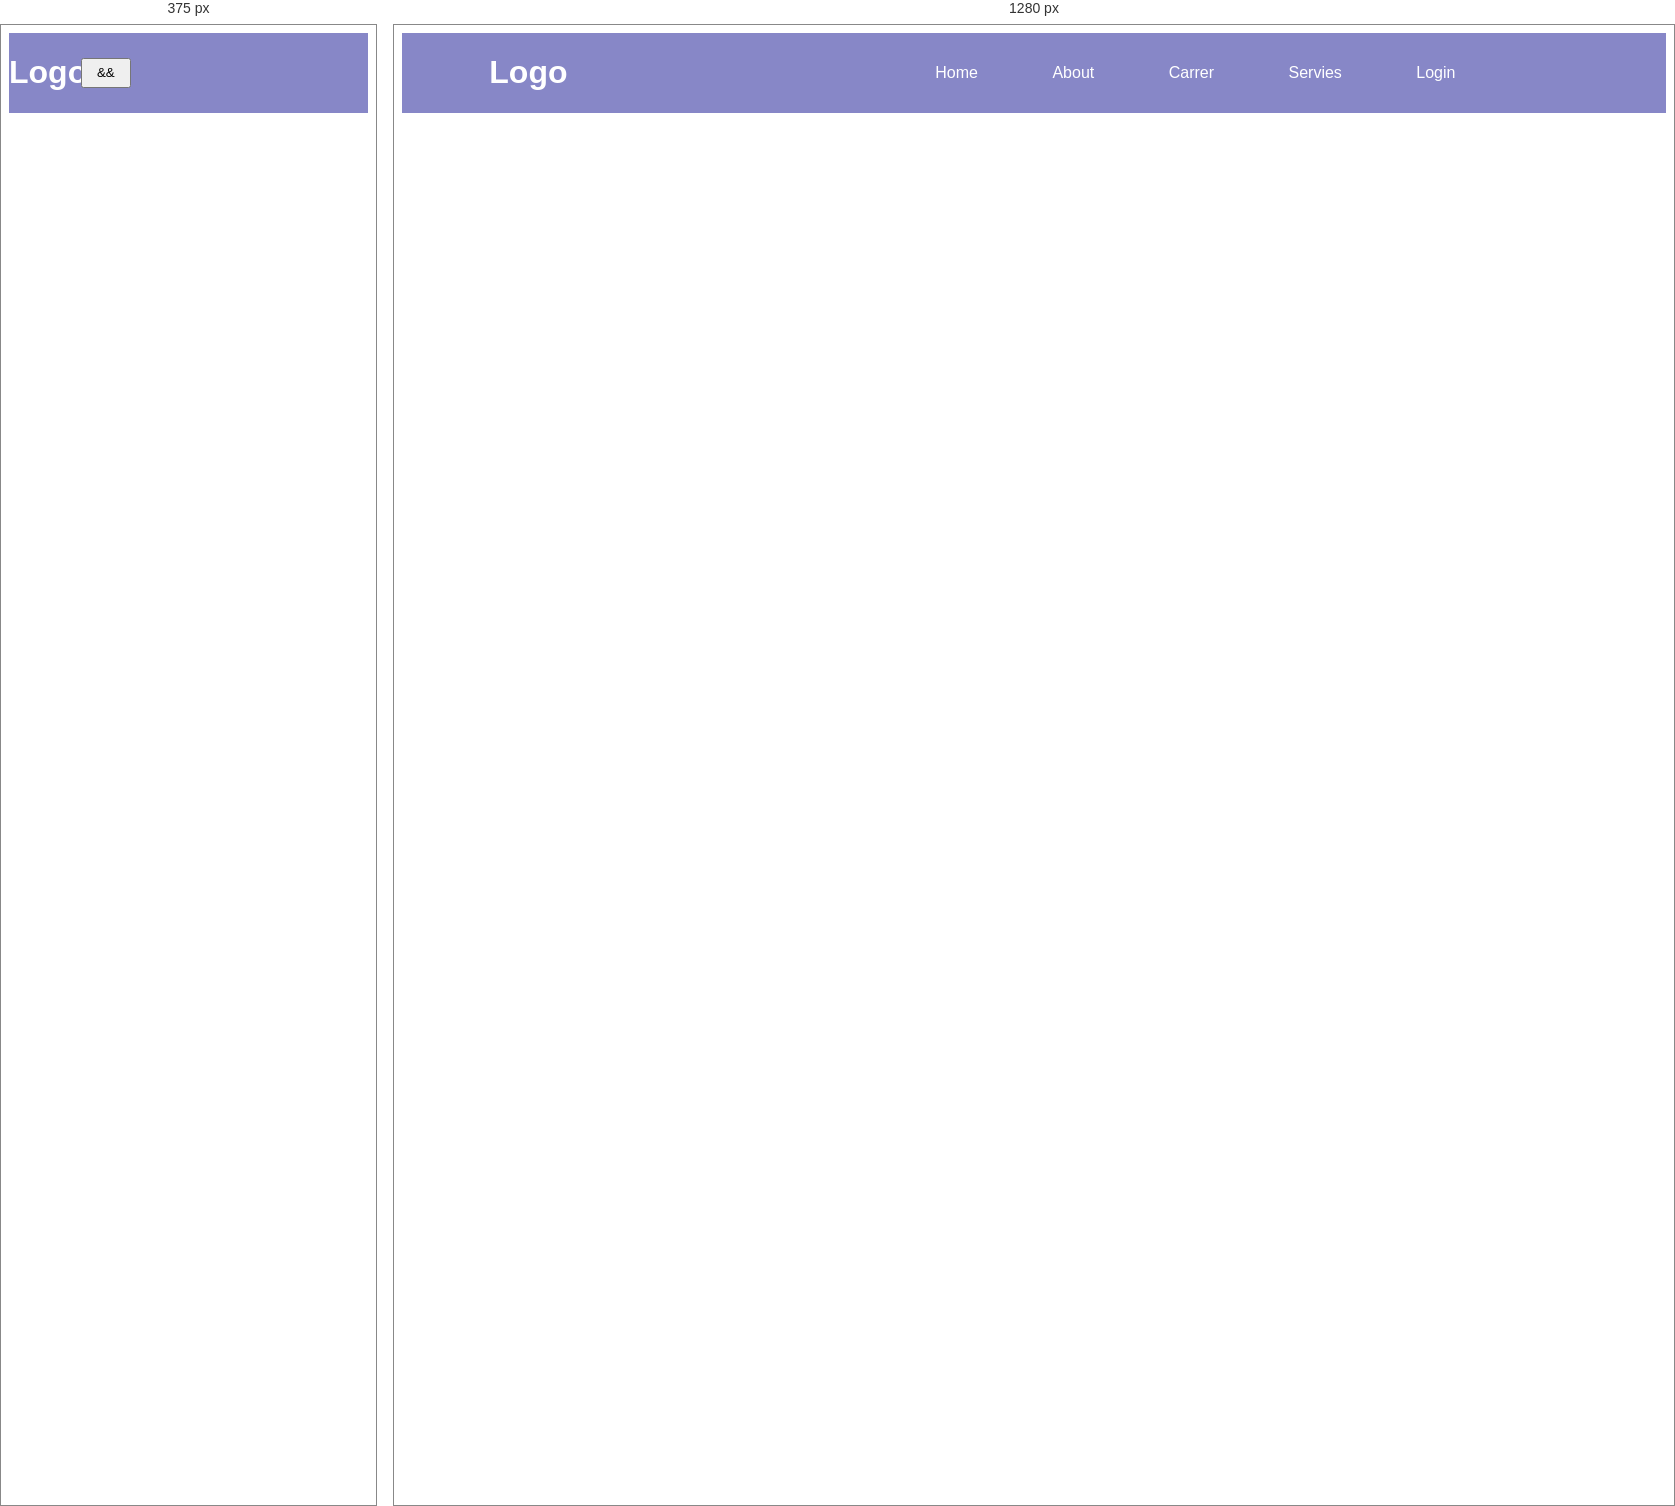
Rendered at 375 px and 1280 px, left to right.

<!-- file: index.html -->
<!DOCTYPE html>
<html lang="en">
  <head>
    <meta charset="UTF-8" />
    <meta http-equiv="X-UA-Compatible" content="IE=edge" />
    <meta name="viewport" content="width=device-width, initial-scale=1.0" />
    <title>Responsive Navbar</title>
  </head>
  <style>
    .cont {
      display: grid;
      grid-template-columns: 20% 80%;
      text-align: center;
      align-items: center;
      font-family: sans-serif;
      background-color: rgb(135, 135, 199);
      color: white;
    }
    a {
      text-decoration: none;
      padding-left: 70px;
      color: white;
    }
    a:hover {
      color: rgb(238, 255, 0);
    }
    .btn {
      display: none;
      width: 50px;
      height: 30px;
    }

    @media screen and (max-width: 770px) {
      /* .cont .logo:not(:first-child) {
        display: none;
      } */
      .cont .all-link {
        display: none;
      }
      .logo {
        display: block;
      }
      .cont .btn {
        display: block;
      }
    }
  </style>
  <body>
    <div class="cont" id="mycont">
      <div class="logo">
        <h1>Logo</h1>
      </div>
      <div class="all-link">
        <a href="###">Home</a>
        <a href="###">About</a>
        <a href="###">Carrer</a>
        <a href="###">Servies</a>
        <a href="###">Login</a>
      </div>
      <div id="btnb">
        <button class="btn" onclick="buttonFun()">&&</button>
      </div>
    </div>
  </body>
</html>
<script>
  let x = document.getElementById("mycont");
  function buttonFun() {
    if (x.className === "mycont") {
      x.className += "responsive";
    } else {
      x.className += "mycont";
    }
  }
</script>
